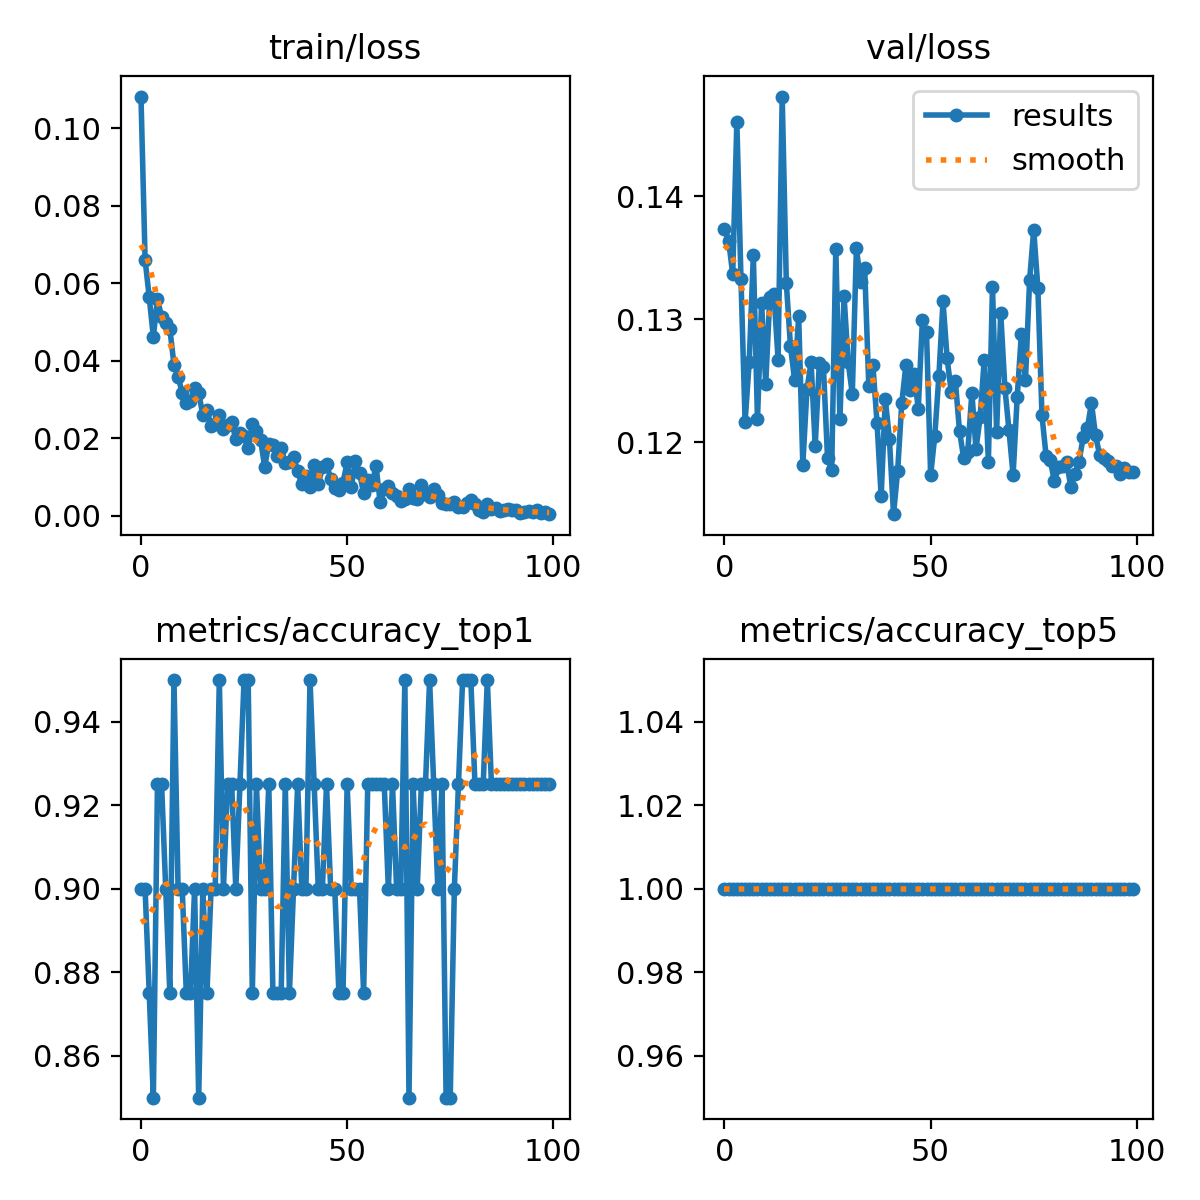

The table this chart was drawn from, first rows:
epoch, train/loss, metrics/accuracy_top1, metrics/accuracy_top5, val/loss, lr/pg0, lr/pg1, lr/pg2
0, 0.1081, 0.9, 1, 0.1373, 0.0002342, 0.0002342, 0.0002342
1, 0.06604, 0.9, 1, 0.1364, 0.0004676, 0.0004676, 0.0004676
2, 0.05633, 0.875, 1, 0.1337, 0.0006962, 0.0006962, 0.0006962
3, 0.04613, 0.85, 1, 0.146, 0.0006928, 0.0006928, 0.0006928
4, 0.05594, 0.925, 1, 0.1333, 0.0006928, 0.0006928, 0.0006928
5, 0.05117, 0.925, 1, 0.1216, 0.0006857, 0.0006857, 0.0006857
6, 0.0497, 0.9, 1, 0.1265, 0.0006787, 0.0006787, 0.0006787
7, 0.04822, 0.875, 1, 0.1352, 0.0006716, 0.0006716, 0.0006716
8, 0.03894, 0.95, 1, 0.1219, 0.0006645, 0.0006645, 0.0006645
9, 0.03584, 0.9, 1, 0.1313, 0.0006574, 0.0006574, 0.0006574
10, 0.03169, 0.9, 1, 0.1247, 0.0006504, 0.0006504, 0.0006504
11, 0.02911, 0.875, 1, 0.1318, 0.0006433, 0.0006433, 0.0006433
12, 0.02946, 0.875, 1, 0.132, 0.0006362, 0.0006362, 0.0006362
13, 0.03299, 0.9, 1, 0.1267, 0.0006292, 0.0006292, 0.0006292
14, 0.03162, 0.85, 1, 0.1481, 0.0006221, 0.0006221, 0.0006221
15, 0.02594, 0.9, 1, 0.1329, 0.000615, 0.000615, 0.000615
16, 0.02731, 0.875, 1, 0.1278, 0.000608, 0.000608, 0.000608
17, 0.02323, 0.9, 1, 0.125, 0.0006009, 0.0006009, 0.0006009
18, 0.0237, 0.9, 1, 0.1302, 0.0005938, 0.0005938, 0.0005938
19, 0.02591, 0.95, 1, 0.1182, 0.0005868, 0.0005868, 0.0005868
20, 0.02244, 0.9, 1, 0.1243, 0.0005797, 0.0005797, 0.0005797
21, 0.0234, 0.925, 1, 0.1265, 0.0005726, 0.0005726, 0.0005726
22, 0.02421, 0.925, 1, 0.1197, 0.0005656, 0.0005656, 0.0005656
23, 0.01966, 0.9, 1, 0.1264, 0.0005585, 0.0005585, 0.0005585
24, 0.02124, 0.925, 1, 0.1261, 0.0005514, 0.0005514, 0.0005514
25, 0.0205, 0.95, 1, 0.1187, 0.0005443, 0.0005443, 0.0005443
26, 0.0174, 0.95, 1, 0.1177, 0.0005373, 0.0005373, 0.0005373
27, 0.02357, 0.875, 1, 0.1357, 0.0005302, 0.0005302, 0.0005302
28, 0.02189, 0.925, 1, 0.1218, 0.0005232, 0.0005232, 0.0005232
29, 0.01957, 0.9, 1, 0.1319, 0.0005161, 0.0005161, 0.0005161
30, 0.01261, 0.9, 1, 0.1265, 0.000509, 0.000509, 0.000509
31, 0.0186, 0.925, 1, 0.1239, 0.0005019, 0.0005019, 0.0005019
32, 0.0182, 0.875, 1, 0.1358, 0.0004949, 0.0004949, 0.0004949
33, 0.01534, 0.875, 1, 0.133, 0.0004878, 0.0004878, 0.0004878
34, 0.01739, 0.875, 1, 0.1342, 0.0004807, 0.0004807, 0.0004807
35, 0.01357, 0.925, 1, 0.1246, 0.0004737, 0.0004737, 0.0004737
36, 0.01381, 0.875, 1, 0.1262, 0.0004666, 0.0004666, 0.0004666
37, 0.01507, 0.9, 1, 0.1216, 0.0004595, 0.0004595, 0.0004595
38, 0.01154, 0.925, 1, 0.1156, 0.0004525, 0.0004525, 0.0004525
39, 0.00805, 0.9, 1, 0.1235, 0.0004454, 0.0004454, 0.0004454
40, 0.01014, 0.9, 1, 0.1203, 0.0004383, 0.0004383, 0.0004383
41, 0.00743, 0.95, 1, 0.1141, 0.0004313, 0.0004313, 0.0004313
42, 0.013, 0.925, 1, 0.1177, 0.0004242, 0.0004242, 0.0004242
43, 0.00813, 0.9, 1, 0.1232, 0.0004171, 0.0004171, 0.0004171
44, 0.01248, 0.9, 1, 0.1263, 0.0004101, 0.0004101, 0.0004101
45, 0.01339, 0.925, 1, 0.1242, 0.000403, 0.000403, 0.000403
46, 0.00949, 0.9, 1, 0.1255, 0.0003959, 0.0003959, 0.0003959
47, 0.00701, 0.9, 1, 0.1227, 0.0003888, 0.0003888, 0.0003888
48, 0.00663, 0.875, 1, 0.1299, 0.0003818, 0.0003818, 0.0003818
49, 0.00853, 0.875, 1, 0.1289, 0.0003747, 0.0003747, 0.0003747
50, 0.01377, 0.925, 1, 0.1173, 0.0003676, 0.0003676, 0.0003676
51, 0.00742, 0.9, 1, 0.1205, 0.0003606, 0.0003606, 0.0003606
52, 0.01397, 0.9, 1, 0.1254, 0.0003535, 0.0003535, 0.0003535
53, 0.01106, 0.9, 1, 0.1314, 0.0003464, 0.0003464, 0.0003464
54, 0.00582, 0.875, 1, 0.1268, 0.0003394, 0.0003394, 0.0003394
55, 0.00907, 0.925, 1, 0.1241, 0.0003323, 0.0003323, 0.0003323
56, 0.00781, 0.925, 1, 0.1249, 0.0003252, 0.0003252, 0.0003252
57, 0.01288, 0.925, 1, 0.1209, 0.0003182, 0.0003182, 0.0003182
58, 0.00348, 0.925, 1, 0.1187, 0.0003111, 0.0003111, 0.0003111
59, 0.00678, 0.925, 1, 0.1192, 0.000304, 0.000304, 0.000304
... 40 more rows
